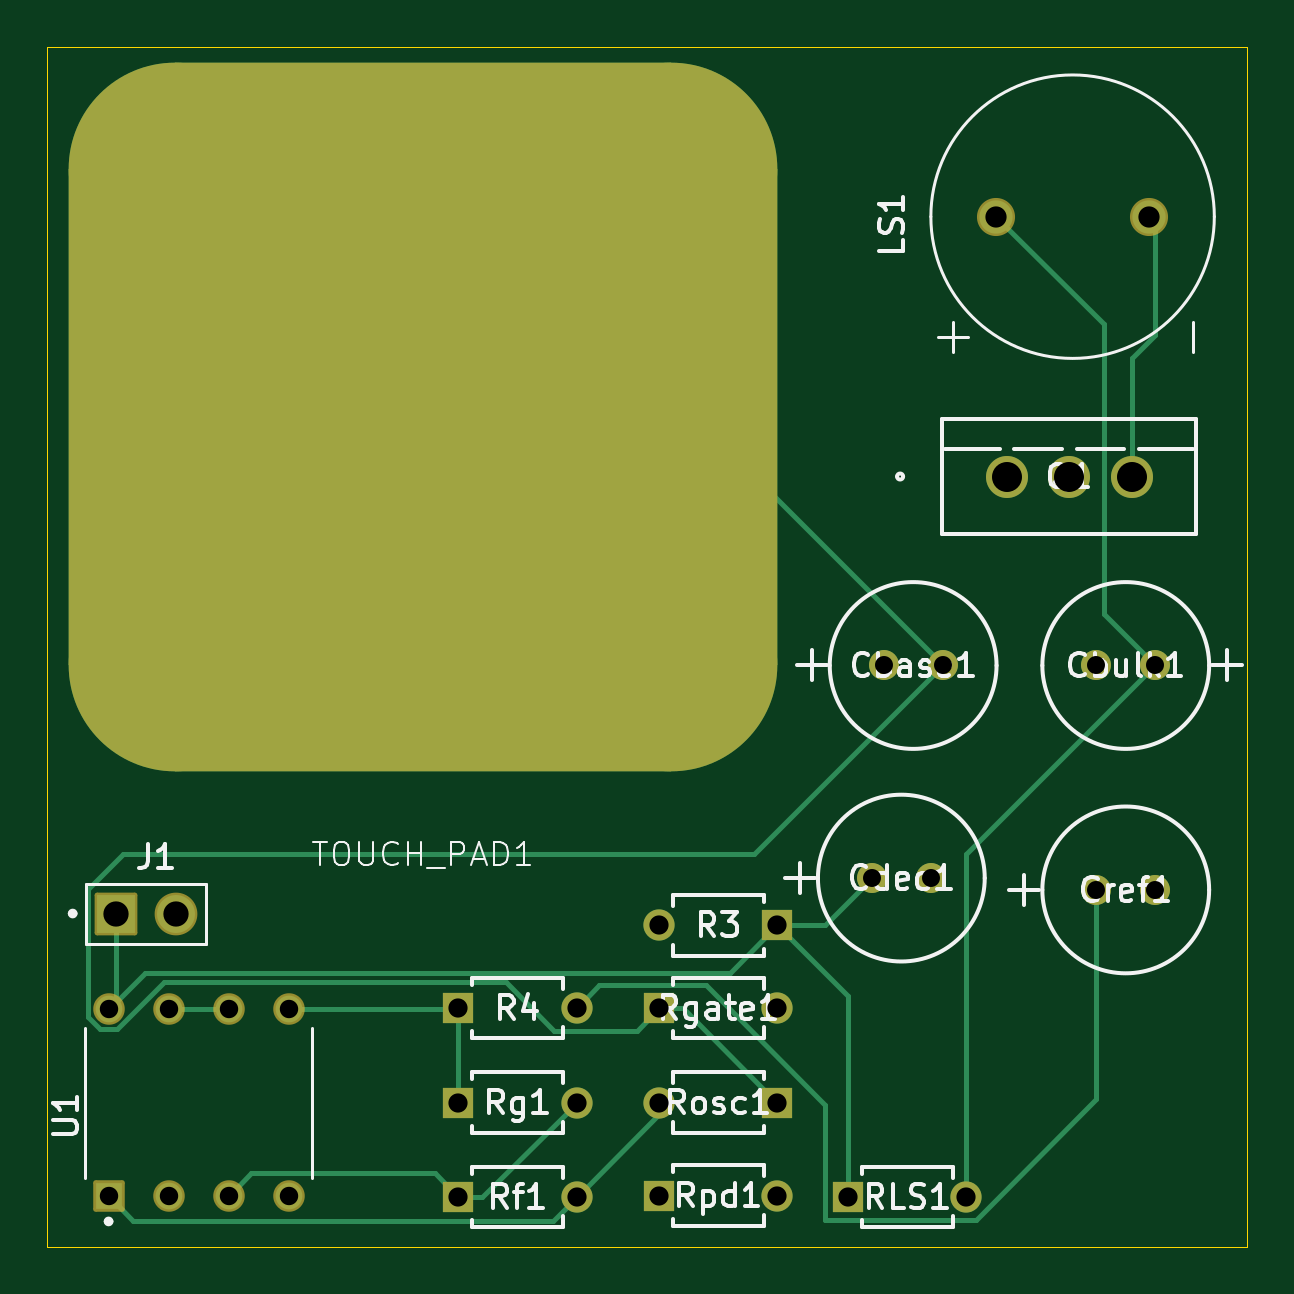
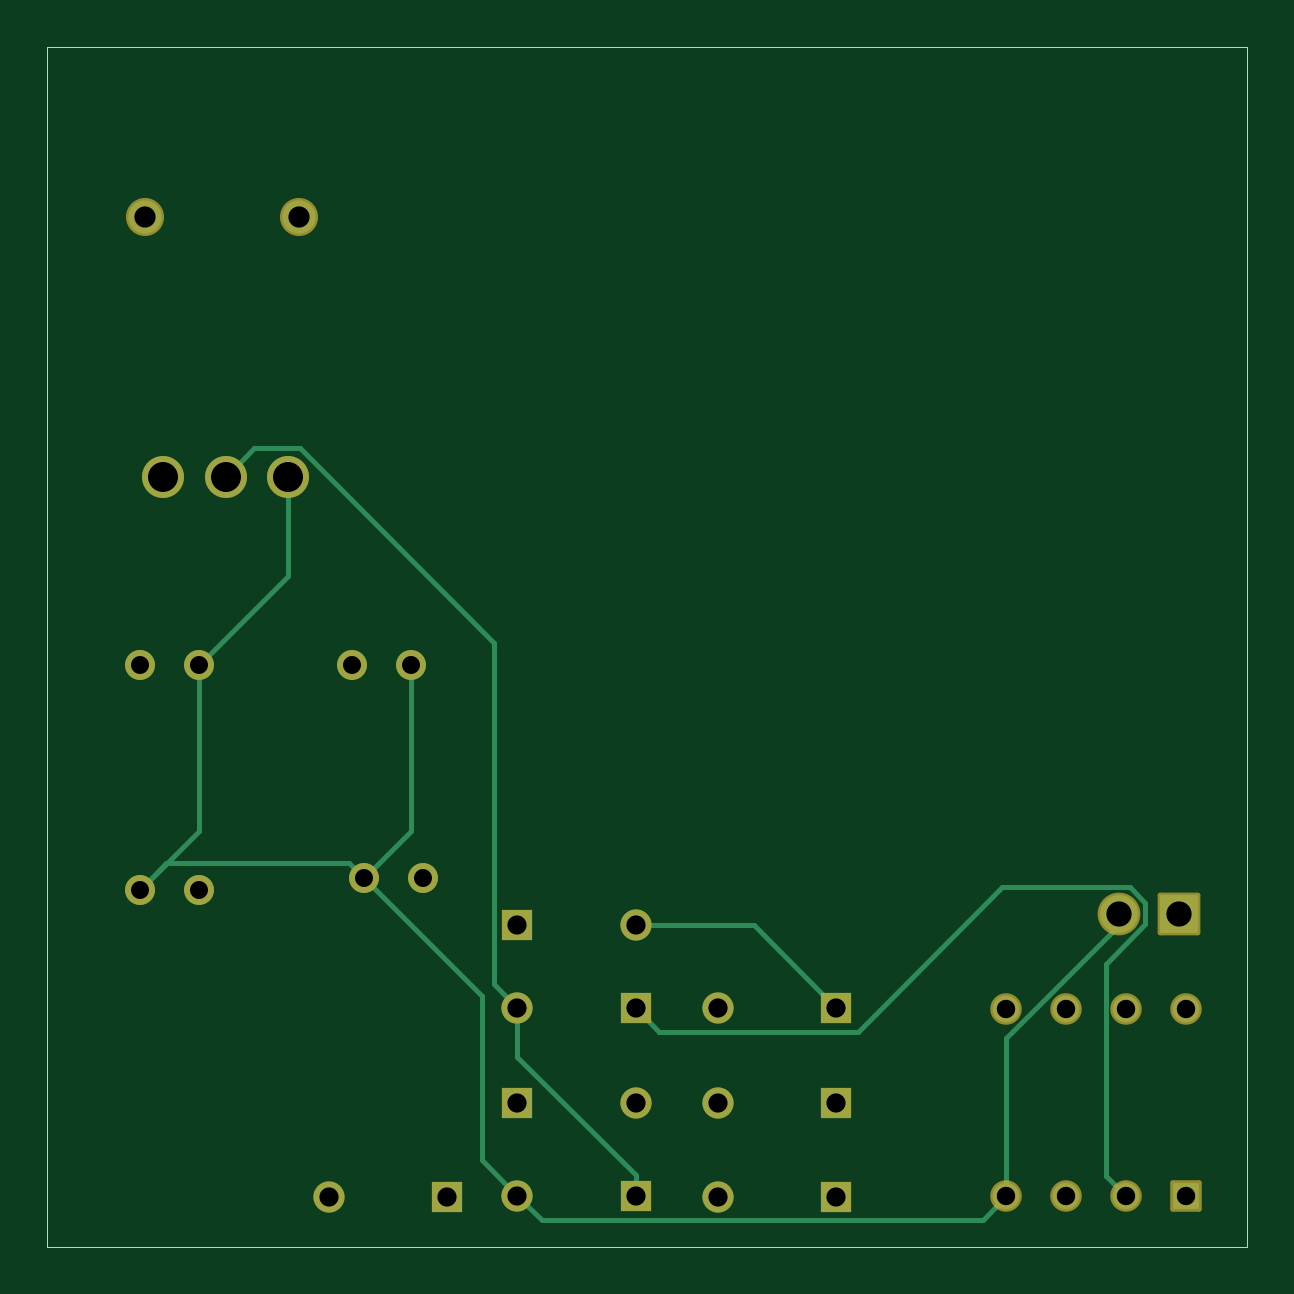
Circuit board: 11 layer files. Board 50.8 x 50.8 mm.
- bottom_copper: Theremin-B_Cu.gbr (5432 bytes)
- bottom_mask: Theremin-B_Mask.gbr (2743 bytes)
- paste: Theremin-B_Paste.gbr (451 bytes)
- bottom_silk: Theremin-B_Silkscreen.gbr (452 bytes)
- outline: Theremin-Edge_Cuts.gbr (608 bytes)
- top_copper: Theremin-F_Cu.gbr (7351 bytes)
- top_mask: Theremin-F_Mask.gbr (2911 bytes)
- paste: Theremin-F_Paste.gbr (451 bytes)
- top_silk: Theremin-F_Silkscreen.gbr (38577 bytes)
- drill: Theremin-NPTH.drl (269 bytes)
- drill: Theremin-PTH.drl (1157 bytes)

=== bottom_copper: Theremin-B_Cu.gbr ===
%TF.GenerationSoftware,KiCad,Pcbnew,9.0.4*%
%TF.CreationDate,2025-11-14T16:56:37-06:00*%
%TF.ProjectId,Theremin,54686572-656d-4696-9e2e-6b696361645f,rev?*%
%TF.SameCoordinates,Original*%
%TF.FileFunction,Copper,L2,Bot*%
%TF.FilePolarity,Positive*%
%FSLAX46Y46*%
G04 Gerber Fmt 4.6, Leading zero omitted, Abs format (unit mm)*
G04 Created by KiCad (PCBNEW 9.0.4) date 2025-11-14 16:56:37*
%MOMM*%
%LPD*%
G01*
G04 APERTURE LIST*
%TA.AperFunction,ComponentPad*%
%ADD10C,1.320800*%
%TD*%
%TA.AperFunction,ComponentPad*%
%ADD11R,1.320800X1.320800*%
%TD*%
%TA.AperFunction,ComponentPad*%
%ADD12R,1.130000X1.130000*%
%TD*%
%TA.AperFunction,ComponentPad*%
%ADD13C,1.130000*%
%TD*%
%TA.AperFunction,ComponentPad*%
%ADD14C,1.778000*%
%TD*%
%TA.AperFunction,ComponentPad*%
%ADD15C,1.408000*%
%TD*%
%TA.AperFunction,ComponentPad*%
%ADD16R,1.605000X1.605000*%
%TD*%
%TA.AperFunction,ComponentPad*%
%ADD17C,1.605000*%
%TD*%
%TA.AperFunction,ComponentPad*%
%ADD18C,1.270000*%
%TD*%
%TA.AperFunction,Conductor*%
%ADD19C,0.200000*%
%TD*%
G04 APERTURE END LIST*
D10*
%TO.P,Rpd1,2*%
%TO.N,GND*%
X132499995Y-99443600D03*
D11*
%TO.P,Rpd1,1*%
%TO.N,Net-(Q1-G)*%
X127500005Y-99443600D03*
%TD*%
D10*
%TO.P,R3,2*%
%TO.N,Net-(U1B-+)*%
X127500015Y-88000000D03*
D11*
%TO.P,R3,1*%
%TO.N,VCC*%
X132500005Y-88000000D03*
%TD*%
D12*
%TO.P,U1,1*%
%TO.N,/TP_OUT*%
X104190000Y-99470000D03*
D13*
%TO.P,U1,2,-*%
%TO.N,/TOUCH_PAD*%
X106730000Y-99470000D03*
%TO.P,U1,3,+*%
%TO.N,Net-(U1A-+)*%
X109270000Y-99470000D03*
%TO.P,U1,4,V-*%
%TO.N,GND*%
X111810000Y-99470000D03*
%TO.P,U1,5,+*%
%TO.N,Net-(U1B-+)*%
X111810000Y-91530000D03*
%TO.P,U1,6,-*%
%TO.N,Net-(U1B--)*%
X109270000Y-91530000D03*
%TO.P,U1,7*%
X106730000Y-91530000D03*
%TO.P,U1,8,V+*%
%TO.N,VCC*%
X104190000Y-91530000D03*
%TD*%
D11*
%TO.P,Rosc1,1*%
%TO.N,/TOUCH_PAD*%
X132500000Y-95500000D03*
D10*
%TO.P,Rosc1,2*%
%TO.N,/TP_OUT*%
X127500010Y-95500000D03*
%TD*%
D11*
%TO.P,RLS1,1*%
%TO.N,VCC*%
X135500000Y-99500000D03*
D10*
%TO.P,RLS1,2*%
%TO.N,Net-(Cbulk1-Pad1)*%
X140499990Y-99500000D03*
%TD*%
D11*
%TO.P,Rgate1,1*%
%TO.N,/TOUCH_PAD*%
X127500005Y-91500000D03*
D10*
%TO.P,Rgate1,2*%
%TO.N,Net-(Q1-G)*%
X132499995Y-91500000D03*
%TD*%
D11*
%TO.P,Rg1,1*%
%TO.N,Net-(U1B-+)*%
X119000010Y-95500000D03*
D10*
%TO.P,Rg1,2*%
%TO.N,Net-(U1A-+)*%
X124000000Y-95500000D03*
%TD*%
D11*
%TO.P,Rf1,1*%
%TO.N,Net-(U1A-+)*%
X119000010Y-99500000D03*
D10*
%TO.P,Rf1,2*%
%TO.N,/TP_OUT*%
X124000000Y-99500000D03*
%TD*%
D11*
%TO.P,R4,1*%
%TO.N,Net-(U1B-+)*%
X119000005Y-91500000D03*
D10*
%TO.P,R4,2*%
%TO.N,Net-(Cref1-Pad1)*%
X123999995Y-91500000D03*
%TD*%
D14*
%TO.P,Q1,1,S*%
%TO.N,GND*%
X142220001Y-69000000D03*
%TO.P,Q1,2,G*%
%TO.N,Net-(Q1-G)*%
X144860001Y-69000000D03*
%TO.P,Q1,3,D*%
%TO.N,Net-(Q1-D)*%
X147500000Y-69000000D03*
%TD*%
D15*
%TO.P,LS1,1,1*%
%TO.N,Net-(Cbulk1-Pad1)*%
X141750000Y-58000000D03*
%TO.P,LS1,2,2*%
%TO.N,Net-(Q1-D)*%
X148250000Y-58000000D03*
%TD*%
D16*
%TO.P,J1,1,Pin_1*%
%TO.N,VCC*%
X104500000Y-87500000D03*
D17*
%TO.P,J1,2,Pin_2*%
%TO.N,GND*%
X107040000Y-87500000D03*
%TD*%
D18*
%TO.P,Cref1,1*%
%TO.N,Net-(Cref1-Pad1)*%
X146000000Y-86500000D03*
%TO.P,Cref1,2*%
%TO.N,GND*%
X148500000Y-86500000D03*
%TD*%
%TO.P,Cdec1,1*%
%TO.N,VCC*%
X136500000Y-86000000D03*
%TO.P,Cdec1,2*%
%TO.N,GND*%
X139000000Y-86000000D03*
%TD*%
%TO.P,Cbulk1,1*%
%TO.N,Net-(Cbulk1-Pad1)*%
X148500000Y-77000000D03*
%TO.P,Cbulk1,2*%
%TO.N,GND*%
X146000000Y-77000000D03*
%TD*%
%TO.P,Cbase1,1*%
%TO.N,GND*%
X137000000Y-77000000D03*
%TO.P,Cbase1,2*%
%TO.N,/TOUCH_PAD*%
X139500000Y-77000000D03*
%TD*%
D19*
%TO.N,/TOUCH_PAD*%
X106730000Y-99470000D02*
X107596000Y-98604000D01*
X107596000Y-98604000D02*
X107596000Y-89616585D01*
X107596000Y-89616585D02*
X105936500Y-87957085D01*
X105936500Y-87957085D02*
X105936500Y-87042915D01*
X105936500Y-87042915D02*
X106582915Y-86396500D01*
X111973705Y-86396500D02*
X118077205Y-92500000D01*
X106582915Y-86396500D02*
X111973705Y-86396500D01*
X118077205Y-92500000D02*
X126500005Y-92500000D01*
X126500005Y-92500000D02*
X127500005Y-91500000D01*
%TO.N,GND*%
X146000000Y-77000000D02*
X142220001Y-73220001D01*
X142220001Y-73220001D02*
X142220001Y-69000000D01*
X148500000Y-86500000D02*
X146000000Y-84000000D01*
X146000000Y-84000000D02*
X146000000Y-77000000D01*
X139000000Y-86000000D02*
X137000000Y-84000000D01*
X137000000Y-84000000D02*
X137000000Y-77000000D01*
X139000000Y-86000000D02*
X139635000Y-85365000D01*
X139635000Y-85365000D02*
X147365000Y-85365000D01*
X147365000Y-85365000D02*
X148500000Y-86500000D01*
X132499995Y-99443600D02*
X134000000Y-97943595D01*
X134000000Y-97943595D02*
X134000000Y-91000000D01*
X134000000Y-91000000D02*
X139000000Y-86000000D01*
X111810000Y-99470000D02*
X112801390Y-100461390D01*
X112801390Y-100461390D02*
X131482205Y-100461390D01*
X131482205Y-100461390D02*
X132499995Y-99443600D01*
X107040000Y-87500000D02*
X107040000Y-87984709D01*
X107040000Y-87984709D02*
X111810000Y-92754709D01*
X111810000Y-92754709D02*
X111810000Y-99470000D01*
%TO.N,Net-(U1B-+)*%
X122500005Y-88000000D02*
X127500015Y-88000000D01*
X119000005Y-91500000D02*
X122500005Y-88000000D01*
%TO.N,Net-(Q1-G)*%
X132499995Y-93583210D02*
X132499995Y-91500000D01*
X127500005Y-98583200D02*
X132499995Y-93583210D01*
X127500005Y-99443600D02*
X127500005Y-98583200D01*
X141727086Y-67810000D02*
X143670001Y-67810000D01*
X133500000Y-76037086D02*
X141727086Y-67810000D01*
X133500000Y-90499995D02*
X133500000Y-76037086D01*
X143670001Y-67810000D02*
X144860001Y-69000000D01*
X132499995Y-91500000D02*
X133500000Y-90499995D01*
%TD*%
M02*

=== bottom_mask: Theremin-B_Mask.gbr (2743 bytes, source withheld) ===
=== paste: Theremin-B_Paste.gbr ===
%TF.GenerationSoftware,KiCad,Pcbnew,9.0.4*%
%TF.CreationDate,2025-11-14T16:56:38-06:00*%
%TF.ProjectId,Theremin,54686572-656d-4696-9e2e-6b696361645f,rev?*%
%TF.SameCoordinates,Original*%
%TF.FileFunction,Paste,Bot*%
%TF.FilePolarity,Positive*%
%FSLAX46Y46*%
G04 Gerber Fmt 4.6, Leading zero omitted, Abs format (unit mm)*
G04 Created by KiCad (PCBNEW 9.0.4) date 2025-11-14 16:56:38*
%MOMM*%
%LPD*%
G01*
G04 APERTURE LIST*
G04 APERTURE END LIST*
M02*

=== bottom_silk: Theremin-B_Silkscreen.gbr ===
%TF.GenerationSoftware,KiCad,Pcbnew,9.0.4*%
%TF.CreationDate,2025-11-14T16:56:38-06:00*%
%TF.ProjectId,Theremin,54686572-656d-4696-9e2e-6b696361645f,rev?*%
%TF.SameCoordinates,Original*%
%TF.FileFunction,Legend,Bot*%
%TF.FilePolarity,Positive*%
%FSLAX46Y46*%
G04 Gerber Fmt 4.6, Leading zero omitted, Abs format (unit mm)*
G04 Created by KiCad (PCBNEW 9.0.4) date 2025-11-14 16:56:38*
%MOMM*%
%LPD*%
G01*
G04 APERTURE LIST*
G04 APERTURE END LIST*
M02*

=== outline: Theremin-Edge_Cuts.gbr ===
%TF.GenerationSoftware,KiCad,Pcbnew,9.0.4*%
%TF.CreationDate,2025-11-14T16:56:38-06:00*%
%TF.ProjectId,Theremin,54686572-656d-4696-9e2e-6b696361645f,rev?*%
%TF.SameCoordinates,Original*%
%TF.FileFunction,Profile,NP*%
%FSLAX46Y46*%
G04 Gerber Fmt 4.6, Leading zero omitted, Abs format (unit mm)*
G04 Created by KiCad (PCBNEW 9.0.4) date 2025-11-14 16:56:38*
%MOMM*%
%LPD*%
G01*
G04 APERTURE LIST*
%TA.AperFunction,Profile*%
%ADD10C,0.050000*%
%TD*%
G04 APERTURE END LIST*
D10*
X101600000Y-50800000D02*
X152400000Y-50800000D01*
X152400000Y-101600000D01*
X101600000Y-101600000D01*
X101600000Y-50800000D01*
M02*

=== top_copper: Theremin-F_Cu.gbr (7351 bytes, source omitted) ===
=== top_mask: Theremin-F_Mask.gbr (2911 bytes, source withheld) ===
=== paste: Theremin-F_Paste.gbr ===
%TF.GenerationSoftware,KiCad,Pcbnew,9.0.4*%
%TF.CreationDate,2025-11-14T16:56:37-06:00*%
%TF.ProjectId,Theremin,54686572-656d-4696-9e2e-6b696361645f,rev?*%
%TF.SameCoordinates,Original*%
%TF.FileFunction,Paste,Top*%
%TF.FilePolarity,Positive*%
%FSLAX46Y46*%
G04 Gerber Fmt 4.6, Leading zero omitted, Abs format (unit mm)*
G04 Created by KiCad (PCBNEW 9.0.4) date 2025-11-14 16:56:37*
%MOMM*%
%LPD*%
G01*
G04 APERTURE LIST*
G04 APERTURE END LIST*
M02*

=== top_silk: Theremin-F_Silkscreen.gbr (38577 bytes, source omitted) ===
=== drill: Theremin-NPTH.drl ===
M48
; DRILL file {KiCad 9.0.4} date 2025-11-14T16:57:06-0600
; FORMAT={-:-/ absolute / metric / decimal}
; #@! TF.CreationDate,2025-11-14T16:57:06-06:00
; #@! TF.GenerationSoftware,Kicad,Pcbnew,9.0.4
; #@! TF.FileFunction,NonPlated,1,2,NPTH
FMAT,2
METRIC
%
G90
G05
M30

=== drill: Theremin-PTH.drl ===
M48
; DRILL file {KiCad 9.0.4} date 2025-11-14T16:57:06-0600
; FORMAT={-:-/ absolute / metric / decimal}
; #@! TF.CreationDate,2025-11-14T16:57:06-06:00
; #@! TF.GenerationSoftware,Kicad,Pcbnew,9.0.4
; #@! TF.FileFunction,Plated,1,2,PTH
FMAT,2
METRIC
; #@! TA.AperFunction,Plated,PTH,ComponentDrill
T1C0.762
; #@! TA.AperFunction,Plated,PTH,ComponentDrill
T2C0.780
; #@! TA.AperFunction,Plated,PTH,ComponentDrill
T3C0.813
; #@! TA.AperFunction,Plated,PTH,ComponentDrill
T4C0.900
; #@! TA.AperFunction,Plated,PTH,ComponentDrill
T5C1.070
; #@! TA.AperFunction,Plated,PTH,ComponentDrill
T6C1.270
%
G90
G05
T1
X136.5Y-86.0
X137.0Y-77.0
X139.0Y-86.0
X139.5Y-77.0
X146.0Y-77.0
X146.0Y-86.5
X148.5Y-77.0
X148.5Y-86.5
T2
X104.19Y-91.53
X104.19Y-99.47
X106.73Y-91.53
X106.73Y-99.47
X109.27Y-91.53
X109.27Y-99.47
X111.81Y-91.53
X111.81Y-99.47
T3
X119.0Y-91.5
X119.0Y-95.5
X119.0Y-99.5
X124.0Y-91.5
X124.0Y-95.5
X124.0Y-99.5
X127.5Y-91.5
X127.5Y-99.444
X127.5Y-95.5
X127.5Y-88.0
X132.5Y-91.5
X132.5Y-99.444
X132.5Y-95.5
X132.5Y-88.0
X135.5Y-99.5
X140.5Y-99.5
T4
X141.75Y-58.0
X148.25Y-58.0
T5
X104.5Y-87.5
X107.04Y-87.5
T6
X142.22Y-69.0
X144.86Y-69.0
X147.5Y-69.0
M30
